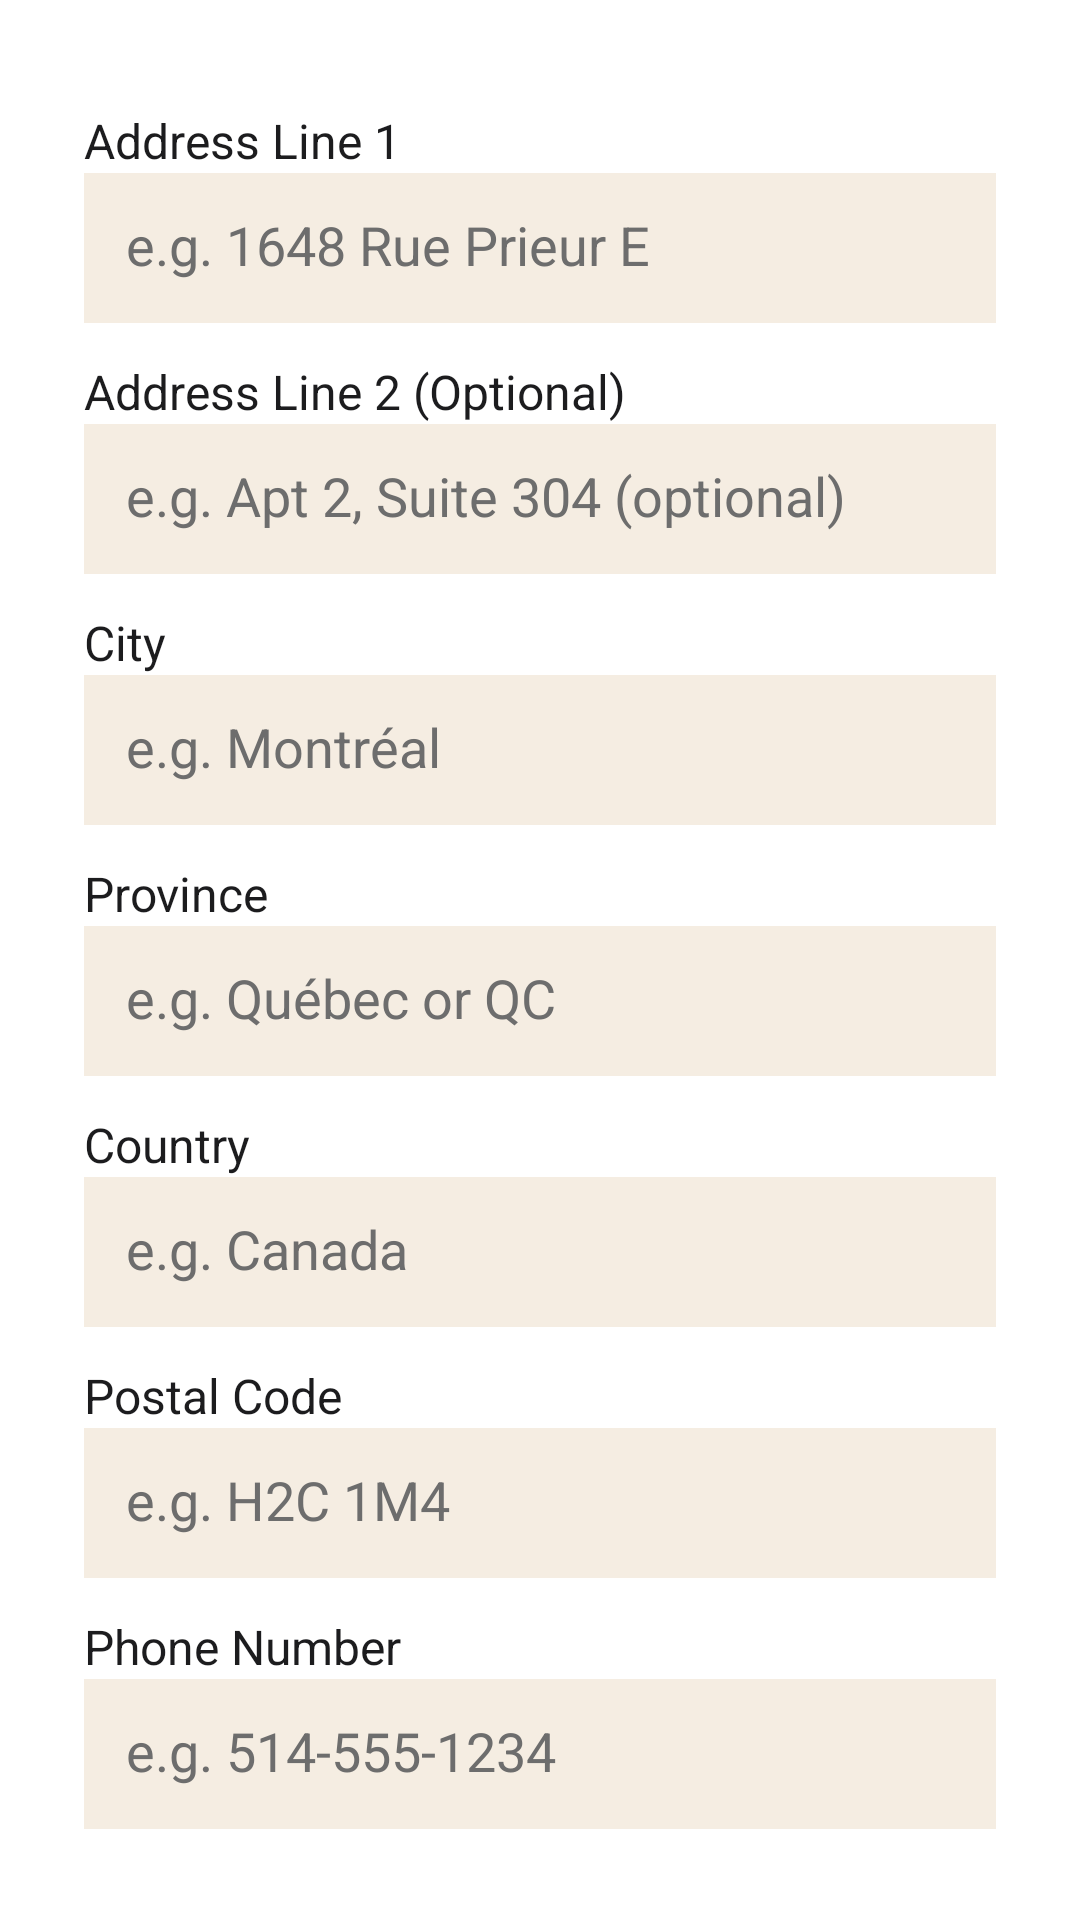

This screen was rendered from an Android layout file. Write that file and the resources it references.
<!-- AndroidManifest.xml: application theme Theme.TheChair -->
<!-- res/layout/authflow_sign_upstg2_activity.xml -->
<?xml version="1.0" encoding="utf-8"?>
<LinearLayout
    xmlns:android="http://schemas.android.com/apk/res/android"
    android:layout_width="match_parent"
    android:layout_height="match_parent"
    android:orientation="vertical"
    android:gravity="center_horizontal"
    android:padding="28dp"
    android:background="@color/white">

    
    <TextView
        android:layout_width="match_parent"
        android:layout_height="wrap_content"
        android:layout_marginTop="8dp"
        android:text="Address Line 1"
        android:textColor="@color/text_primary"
        android:textSize="16sp" />

    <EditText
        android:id="@+id/editTextAddress1"
        android:layout_width="match_parent"
        android:layout_height="50dp"
        android:layout_marginBottom="12dp"
        android:background="@color/cream"
        android:hint="e.g. 1648 Rue Prieur E"
        android:textColor="@color/text_primary"
        android:textColorHint="@color/text_secondary"
        android:padding="14dp"
        android:inputType="textPostalAddress" />

    
    <TextView
        android:layout_width="match_parent"
        android:layout_height="wrap_content"
        android:text="Address Line 2 (Optional)"
        android:textColor="@color/text_primary"
        android:textSize="16sp" />

    <EditText
        android:id="@+id/editTextAddress2"
        android:layout_width="match_parent"
        android:layout_height="50dp"
        android:layout_marginBottom="12dp"
        android:background="@color/cream"
        android:hint="e.g. Apt 2, Suite 304 (optional)"
        android:textColor="@color/text_primary"
        android:textColorHint="@color/text_secondary"
        android:padding="14dp"
        android:inputType="textPostalAddress" />

    
    <TextView
        android:layout_width="match_parent"
        android:layout_height="wrap_content"
        android:text="City"
        android:textColor="@color/text_primary"
        android:textSize="16sp" />

    <EditText
        android:id="@+id/editTextCity"
        android:layout_width="match_parent"
        android:layout_height="50dp"
        android:layout_marginBottom="12dp"
        android:background="@color/cream"
        android:hint="e.g. Montréal"
        android:textColor="@color/text_primary"
        android:textColorHint="@color/text_secondary"
        android:padding="14dp"
        android:inputType="textCapWords" />

    
    <TextView
        android:layout_width="match_parent"
        android:layout_height="wrap_content"
        android:text="Province"
        android:textColor="@color/text_primary"
        android:textSize="16sp" />

    <EditText
        android:id="@+id/editTextProvince"
        android:layout_width="match_parent"
        android:layout_height="50dp"
        android:layout_marginBottom="12dp"
        android:background="@color/cream"
        android:hint="e.g. Québec or QC"
        android:textColor="@color/text_primary"
        android:textColorHint="@color/text_secondary"
        android:padding="14dp"
        android:inputType="textCapWords" />

    
    <TextView
        android:layout_width="match_parent"
        android:layout_height="wrap_content"
        android:text="Country"
        android:textColor="@color/text_primary"
        android:textSize="16sp" />

    <EditText
        android:id="@+id/editTextCountry"
        android:layout_width="match_parent"
        android:layout_height="50dp"
        android:layout_marginBottom="12dp"
        android:background="@color/cream"
        android:hint="e.g. Canada"
        android:textColor="@color/text_primary"
        android:textColorHint="@color/text_secondary"
        android:padding="14dp"
        android:inputType="textCapWords" />

    
    <TextView
        android:layout_width="match_parent"
        android:layout_height="wrap_content"
        android:text="Postal Code"
        android:textColor="@color/text_primary"
        android:textSize="16sp" />

    <EditText
        android:id="@+id/editTextPostalCode"
        android:layout_width="match_parent"
        android:layout_height="50dp"
        android:layout_marginBottom="12dp"
        android:background="@color/cream"
        android:hint="e.g. H2C 1M4"
        android:textColor="@color/text_primary"
        android:textColorHint="@color/text_secondary"
        android:padding="14dp"
        android:inputType="textPostalAddress" />

    
    <TextView
        android:layout_width="match_parent"
        android:layout_height="wrap_content"
        android:text="Phone Number"
        android:textColor="@color/text_primary"
        android:textSize="16sp" />

    <EditText
        android:id="@+id/editTextPhoneNumber"
        android:layout_width="match_parent"
        android:layout_height="50dp"
        android:layout_marginBottom="20dp"
        android:background="@color/cream"
        android:hint="e.g. 514-555-1234"
        android:textColor="@color/text_primary"
        android:textColorHint="@color/text_secondary"
        android:padding="14dp"
        android:inputType="phone" />

    <Button
        android:id="@+id/buttonnext"
        android:layout_width="match_parent"
        android:layout_height="50dp"
        android:layout_marginTop="10dp"
        android:text="Next"
        android:textAllCaps="false"
        android:textColor="@color/white"
        android:textSize="16sp"
        android:backgroundTint="@color/burgundy"
        android:textStyle="bold"
        style="@style/Widget.Material3.Button" />

</LinearLayout>
<!-- resources referenced by this layout -->
<resources>
  <color name="burgundy">#7A0026</color>
  <color name="cream">#F5EDE2</color>
  <color name="text_primary">#1C1C1E</color>
  <color name="text_secondary">#6D6D6D</color>
  <color name="white">#FFFFFFFF</color>
  <style name="Theme.TheChair" parent="Theme.Material3.Light.NoActionBar">
  
          
          <item name="colorPrimary">@color/burgundy</item>
          <item name="colorPrimaryContainer">@color/burgundy_dark</item>
          <item name="colorOnPrimary">@color/white</item>
  
          
          <item name="android:windowBackground">@color/white</item>
          <item name="colorSurface">@color/cream</item>
          <item name="colorSurfaceVariant">@color/surface_light</item>
  
          
          <item name="android:textColorPrimary">@color/text_primary</item>
          <item name="android:textColorSecondary">@color/text_secondary</item>
          <item name="colorOnSurface">@color/text_primary</item>
  
          
          <item name="materialButtonStyle">@style/TheChairButton</item>
  
          
          <item name="android:colorAccent">@color/burgundy</item>
          <item name="colorSecondary">@color/burgundy</item>
  
      </style>
  <color name="burgundy_dark">#5C001C</color>
  <color name="surface_light">#FFF8F1</color>
  <style name="TheChairButton" parent="Widget.Material3.Button">
          <item name="backgroundTint">@color/burgundy</item>
          <item name="android:textColor">@color/white</item>
          <item name="rippleColor">@color/burgundy_dark</item>
      </style>
</resources>
